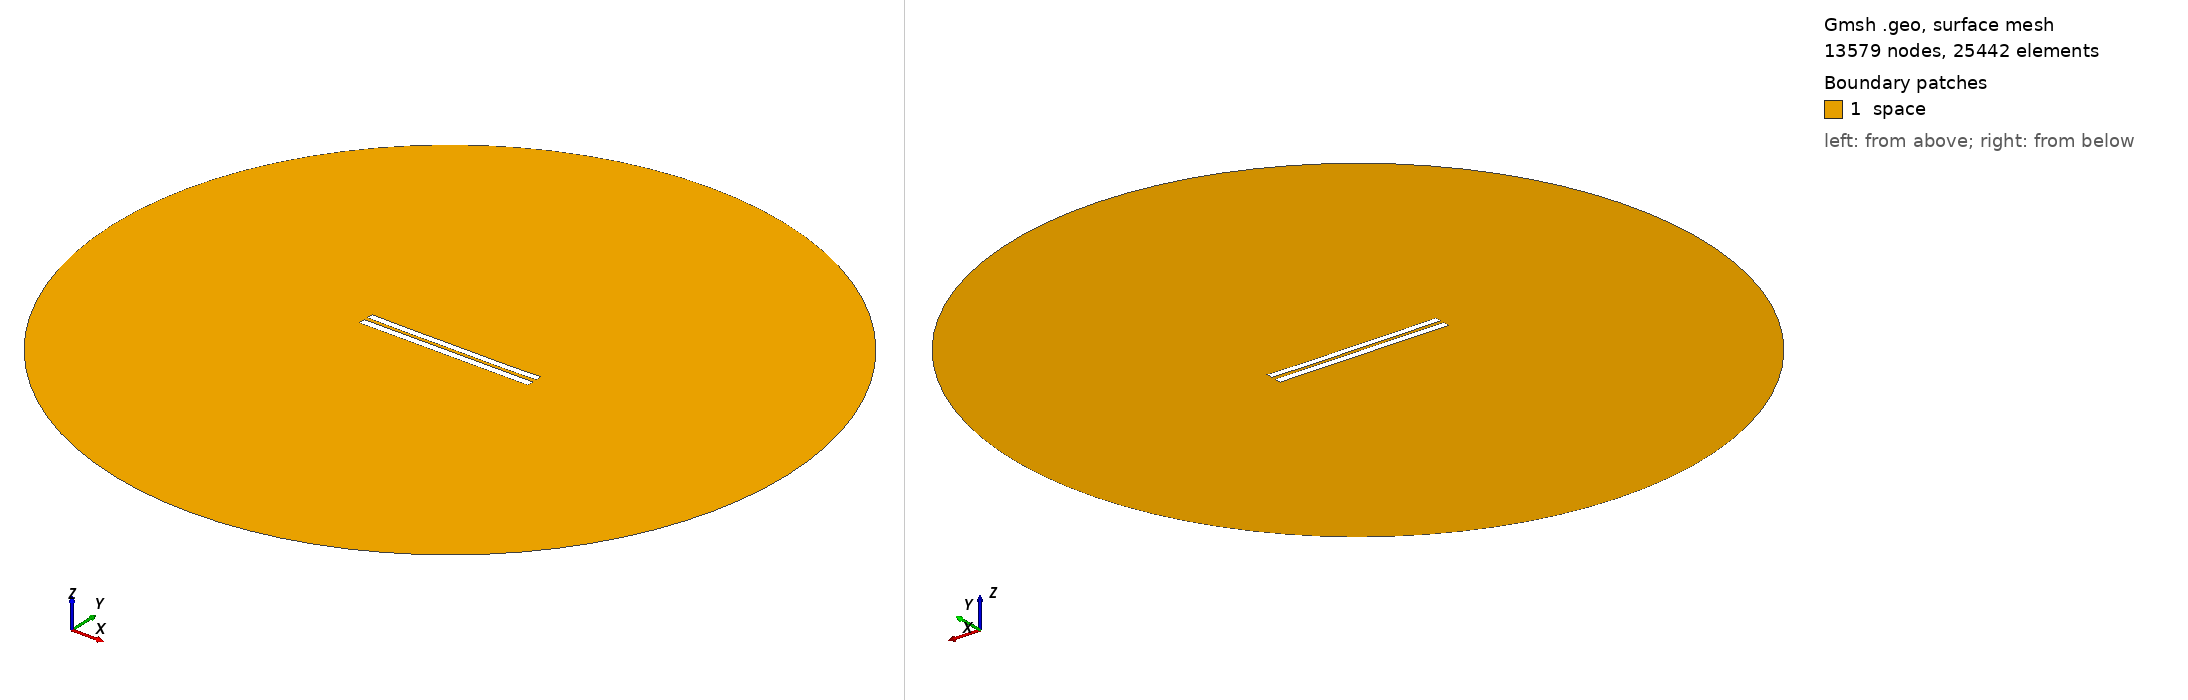

Gmsh geometry script, surface-meshed: 13579 nodes, 25442 surface elements. Boundary patches (legend numbers): 1 space. Left view from above one corner, right view from below the opposite corner. Legend entries are the model's physical surfaces. The drawing asked Gmsh for element sizes between 1% and 20% of the model's largest extent; the script's own settings can give other sizes.

=== 5137.geo (drawn) ===
//---------------------------------------
// Geometry kernel
//---------------------------------------

SetFactory("OpenCASCADE");



//---------------------------------------
// Parameters of the geometry
//---------------------------------------

// Overetch of the upper plate
overetch = 0.125;

// Distance between the plates
distance = 2.25;

// Discretization over the x axis (for the deformation)
nx = 50; 

// Length of the plate
L = 100 - overetch; 

// Number of modes
n = 4; 

// 1st mode coefficient
coeff(1) = -0.075;
beta(1) = 0.596864 * 3.1415926535 / L;

// 2nd mode coefficient
coeff(2) = -0.15;
beta(2) = 1.49418 * 3.1415926535 / L;

// 3rd mode coefficient
coeff(3) = 0.0;
beta(3) = 2.50025 * 3.1415926535 / L;

// 4th mode coefficient
coeff(4) = -0.075;
beta(4) = 3.49999 * 3.1415926535 / L;



//---------------------------------------
// Upper plate (deformed rectangle)
//---------------------------------------

// Coordiantes of the upper plate
xmin = -50;
xmax = 50 - overetch;

// Height of the upper plate
yheight = 4 - 2 * overetch;

// Indexes of the points
UpperID[] = {};
LowerID[] = {};
LeftID[] = {};
RightID[] = {};

// Point index
p = 1;

// Horizontal edges
For i In {1:nx}
    x = xmin + (i-1)*(xmax - xmin)/(nx-1);

    y_bottom = distance / 2 + overetch;
    For j In {1:n}
        C = (Cosh(beta(j)*L) + Cos(beta(j)*L)) / (Sinh(beta(j)*L) + Sin(beta(j)*L));
        y_bottom  = y_bottom + coeff(j) * (Cosh(beta(j)*(x+50)) - Cos(beta(j)*(x+50)) - C * (Sinh(beta(j)*(x+50)) - Sin(beta(j)*(x+50))));
    EndFor

    y_top = y_bottom + yheight;

    Point(p) = {x, y_top, 0, 1.0};
    UpperID[i] = p;
    p = p + 1;

    Point(p) = {x, y_bottom, 0, 1.0};
    LowerID[i] = p;
    p = p + 1;
EndFor

// Create point lists
UpperPts[] = {}; LowerPts[] = {};
For i In {1:nx}
  UpperPts[] += {UpperID[i]};
  LowerPts[] += {LowerID[i]};
EndFor

// Build splines
Spline(1) = {UpperPts[]};
Spline(2) = {LowerPts[]};
Line(3) = {LowerPts[nx-1], UpperPts[nx-1]};
Line(4) = {LowerPts[0], UpperPts[0]};

// Build the plane surface
Curve Loop(1) = {2, 3, -1, -4};
Plane Surface(1) = {1};



//---------------------------------------
// Lower plate (rectangle)
//---------------------------------------

// Vertices
Point(1001) = {-50, -1, 0, 1.0};
Point(1002) = { 50, -1, 0, 1.0};
Point(1003) = { 50,  -5, 0, 1.0};
Point(1004) = {-50,  -5, 0, 1.0};

// Edges
Line(5) = {1001, 1002};
Line(6) = {1002, 1003};
Line(7) = {1003, 1004};
Line(8) = {1004, 1001};

// Plane surface
Line Loop(2) = {5, 6, 7, 8};
Plane Surface(2) = {2}; 



//---------------------------------------
// Outer (fictious) boundary
//---------------------------------------

// Points
Point(1005) = {0, 0, 0};       // Center
Point(1006) = {200, 0, 0};     // Start point
Point(1007) = {0, 200, 0};     // 90 degrees
Point(1008) = {-200, 0, 0};    // 180 degrees
Point(1009) = {0, -200, 0};    // 270 degrees

// Circle arcs (each needs start, center, end)
Circle(9) = {1006, 1005, 1007};
Circle(10) = {1007, 1005, 1008};
Circle(11) = {1008, 1005, 1009};
Circle(12) = {1009, 1005, 1006};

// Plane surface for the entire domain
Curve Loop(3) = {9, 10, 11, 12};
Surface(3) = {3};

// Subtract the plates from the whole domain to obtain the actual domain where we want to solve the equations
BooleanDifference{ Surface{3}; Delete; }{ Surface{1}; Surface{2}; Delete; }




//---------------------------------------
// Transfinite Lines/Curves
//---------------------------------------

// Set the number of points on the boundaries
r = 7;

// Plates
Transfinite Curve {1, 2} = 50*r Using Progression 1;
Transfinite Curve {3, 4} = 2*r Using Progression 1;
Transfinite Line {5, 7} = 50*r Using Progression 1;
Transfinite Line {6, 8} = 2*r Using Progression 1;

// Outer boundary
Transfinite Line {9, 10, 11, 12} = 20 Using Progression 1;



//---------------------------------------
// Physical groups
//---------------------------------------                

// Physical curves (boundaries)
Physical Line("force_segment", 10) = {2};
Physical Line("upper_plate", 11) = {1, 3, 4};
Physical Line("lower_plate", 12) = {5, 6, 7, 8};
Physical Line("boundary", 20) = {9, 10, 11, 12};

// Physical Surfaces
Physical Surface("space", 30) = {3};



//---------------------------------------
// 6. Generate the Mesh
//---------------------------------------

// 2D mesh generation
Mesh 2;
